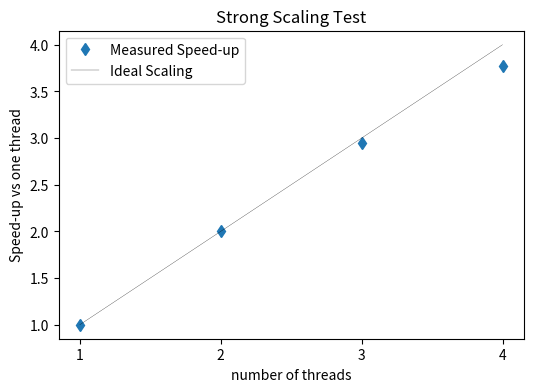

Reproduce this figure in Python.
import matplotlib.pyplot as plt
import numpy as np

# for data see scaling_tests.txt
x = np.arange(1, 5)
y = np.array([4.088, 2.040, 1.387, 1.083])

# make the figure
plt.figure(figsize=(6,4))
plt.plot(x, (y/y[0])**-1, 'd', label='Measured Speed-up')
plt.plot(x, x, 'k-', lw=.2, label='Ideal Scaling')
plt.xticks([1,2,3,4])
plt.title('Strong Scaling Test')
plt.xlabel('number of threads')
plt.ylabel('Speed-up vs one thread')
plt.legend()
plt.savefig('strong_scaling.png')
